Run: headless pygame with SDL's dummy video driver; simulated clock (each Clock.tick advances the game by its frame time, no real sleeping); random seed 0; keys injected as events and as key.get_pressed() state; mouse plan: one left click at the window centre at the start of phase 2, then a move to the lower-right quarter at the start of phase 3.
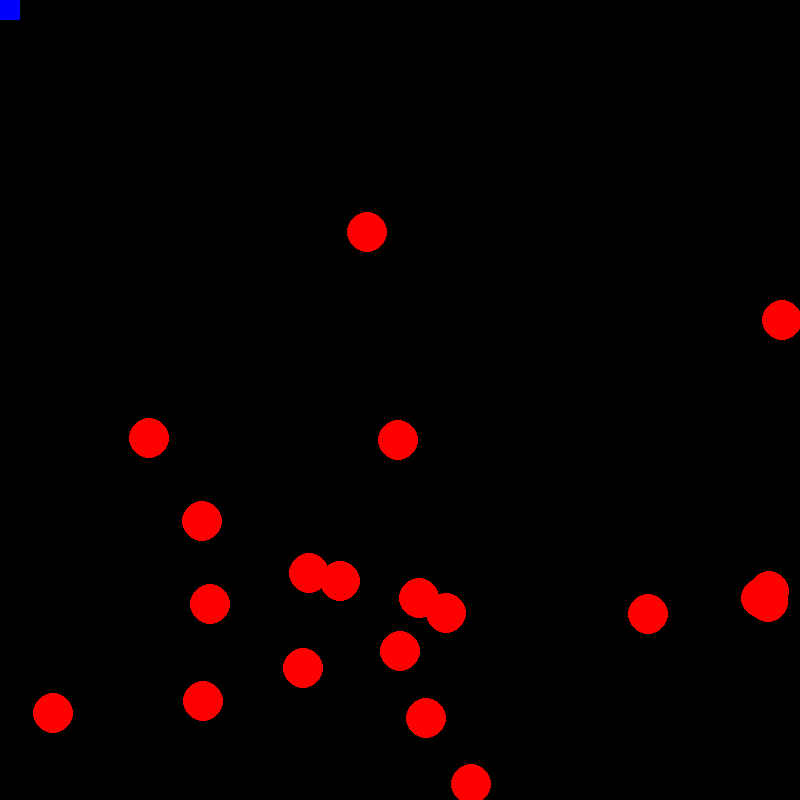
Frame 1 of 2 · flips 1–60 · no input
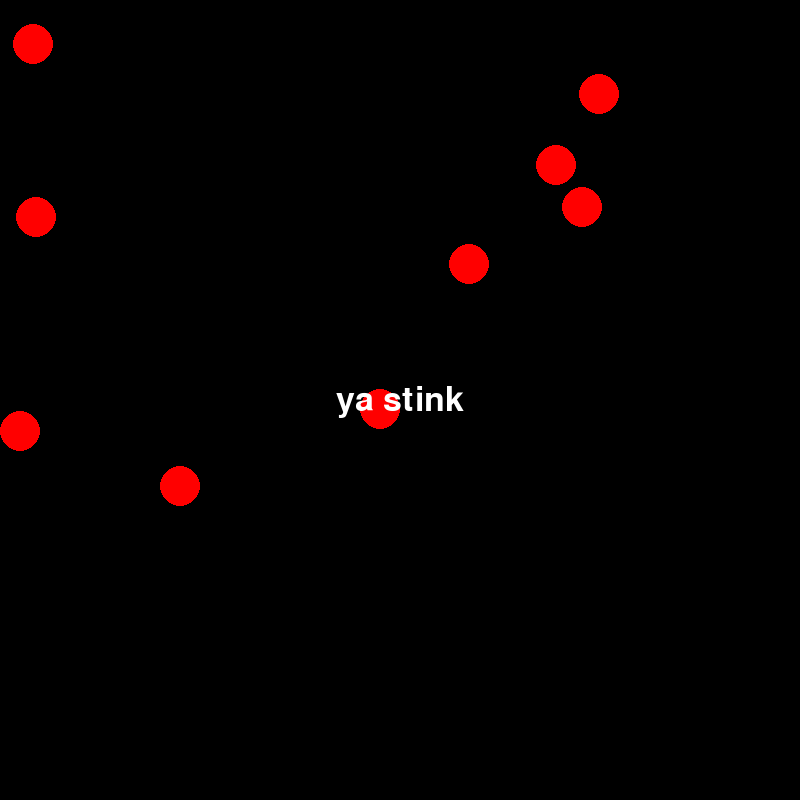
Frame 2 of 2 · flips 61–180 · clicked the window centre · tapped SPACE, RETURN · held RIGHT (→), D (game ended)

The pygame program that drew these frames:

import pygame, random, sys

class Ball:
    def __init__(self, color, velocity_y, velocity_x):
        self.x = random.randint(40, 800 - 40)
        self.y = random.randint(40, 800 - 40)
        self.radius = 20
        self.color = color
        self.velocity_x = velocity_x
        self.velocity_y = velocity_y
        self.center_x = self.x + self.radius
        self.center_y = self.y + self.radius
    
    def draw_ball(self):
        self.x += self.velocity_x
        self.y += self.velocity_y
        self.center_x = self.x + self.radius
        self.center_y = self.y + self.radius
        pygame.draw.circle(screen, self.color, (self.center_x, self.center_y), self.radius)

class Player:
    def __init__(self, color, width, height):
        self.pos_x = 0
        self.pos_y = 0
        self.color = color
        self.width = width
        self.height = height

    def draw_player(self):
        pygame.draw.rect(screen, self.color, pygame.Rect(self.pos_x, self.pos_y, self.width, self.height))

pygame.init()
screen = pygame.display.set_mode((800, 800))
pygame.display.set_caption("AVOID DA BALL")
clock = pygame.time.Clock()
font = pygame.font.SysFont("jetbrains mono", 50)
lose_txt = font.render("ya stink", True, "white")
txt_rect = lose_txt.get_rect(center=(400, 400))


enemies = [Ball("red", random.randint(5, 15), random.randint(5, 15)) for _ in range(20)]

player = Player("blue", 40, 40)

while True:
    for event in pygame.event.get():
        if event.type == pygame.QUIT:
            pygame.quit()
            sys.exit()

    screen.fill((0, 0, 0))

    mouse_x, mouse_y = pygame.mouse.get_pos()
    player.pos_x = mouse_x - player.width // 2
    player.pos_y = mouse_y - player.height // 2

    player_rect = pygame.Rect(player.pos_x, player.pos_y, player.width, player.height)
    
    for enemy in enemies:  
        if enemy.x <= 0 or enemy.x >= 800 - enemy.radius * 2:
            enemy.velocity_x *= -0.95
        if enemy.y <= 0 or enemy.y >= 800 - enemy.radius * 2:
            enemy.velocity_y *= -0.95

        enemy.draw_ball()
        if player_rect.collidepoint(enemy.center_x, enemy.center_y):
            screen.blit(lose_txt, txt_rect)
            pygame.display.flip()
            pygame.time.wait(2500)
            pygame.quit()
            sys.exit()

    player.draw_player()
    pygame.display.flip()
    clock.tick(60)   
